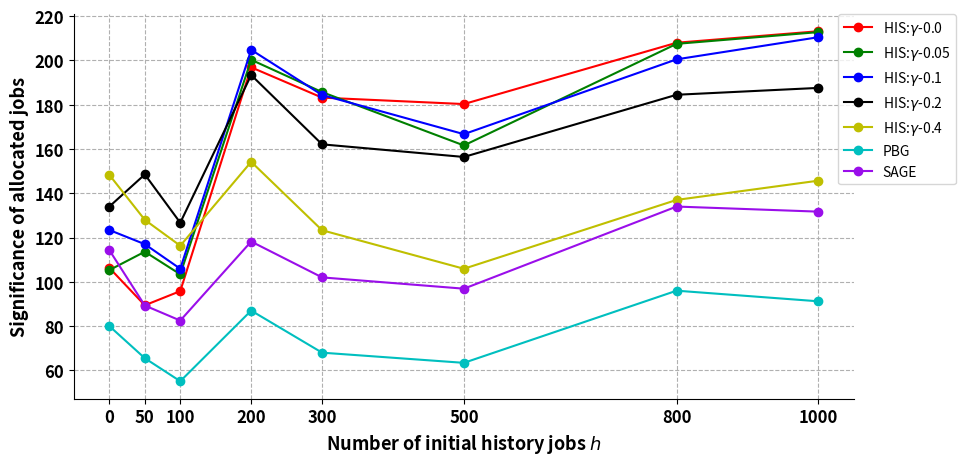

Write Python code to recreate this figure. (Note: this script raises an exception after producing the figure.)
# coding=utf-8

import numpy as np
import matplotlib.pyplot as plt
from matplotlib.backends.backend_pdf import PdfPages

# plt.rcParams['font.sans-serif'] = ['Arial']  # 如果要显示中文字体,则在此处设为：SimHei
plt.rcParams['axes.unicode_minus'] = False  # 显示负号

henzuobiaos = np.array([0, 50, 100, 200, 300, 500, 800, 1000])
his_gamma_0_0 = np.array([106.3,89.4,95.8,196.9,183.2,180.3,208,213.2])
his_gamma_0_01 = np.array([105.4,104,95.9,188.5,201.1,178.8,219.5,211.7])
his_gamma_0_02 = np.array([104.5,90.8,93.2,193.7,198.2,178.8,217.5,213.8])
his_gamma_0_05 = np.array([105.3,113.6,103.4,200.3,185.7,161.6,207.5,212.8])
his_gamma_0_1 = np.array([123.4,117,105.9,204.8,184.4,166.7,200.5,210.5])
his_gamma_0_2 = np.array([134,148.5,126.7,193.4,162.1,156.4,184.5,187.6])
his_gamma_0_3 = np.array([162.2,147,139.8,175.6,147.6,130,156,164.9])
his_gamma_0_4 = np.array([148.3,128,116.3,154.2,123.3,105.9,137,145.7])
pbg = np.array([80,65.5,55.1,87,68,63.4,96,91.2])
sage = np.array([114.3,89.3,82.5,118.2,102,96.9,134,131.7])



# label在图示(legend)中显示。若为数学公式,则最好在字符串前后添加"$"符号
# color：b:blue、g:green、r:red、c:cyan、m:magenta、y:yellow、k:black、w:white、、、
# 线型：-  --   -.  :    ,
# marker：.  ,   o   v    <    *    +    1
fig = plt.figure(figsize=(10, 5))
plt.grid(linestyle="--")  # 设置背景网格线为虚线
ax = plt.gca()
ax.spines['top'].set_visible(False)  # 去掉上边框
ax.spines['right'].set_visible(False)  # 去掉右边框

plt.plot(henzuobiaos, his_gamma_0_0, marker='o', color="r", label=r"HIS:$\gamma$-0.0", linewidth=1.5)
plt.plot(henzuobiaos, his_gamma_0_05, marker='o', color="g", label=r"HIS:$\gamma$-0.05", linewidth=1.5)
plt.plot(henzuobiaos, his_gamma_0_1, marker='o', color="b", label=r"HIS:$\gamma$-0.1", linewidth=1.5)
plt.plot(henzuobiaos, his_gamma_0_2, marker='o', color="k", label=r"HIS:$\gamma$-0.2", linewidth=1.5)
plt.plot(henzuobiaos, his_gamma_0_4, marker='o', color="y", label=r"HIS:$\gamma$-0.4", linewidth=1.5)

plt.plot(henzuobiaos, pbg, marker='o', color="c", label=r"PBG", linewidth=1.5)
plt.plot(henzuobiaos, sage, marker='o', color="xkcd:violet", label=r"SAGE", linewidth=1.5)


group_labels = list(str(hen) for hen in henzuobiaos)  # x轴刻度的标识
plt.xticks(henzuobiaos, group_labels, fontsize=12, fontweight='bold')  # 默认字体大小为10
plt.yticks(fontsize=12, fontweight='bold')
# plt.title("example", fontsize=12, fontweight='bold')  # 默认字体大小为12
plt.xlabel(r"Number of initial history jobs $h$", fontsize=13, fontweight='bold')
plt.ylabel("Significance of allocated jobs", fontsize=13, fontweight='bold')
# plt.xlim(0.9, 6.1)  # 设置x轴的范围
# plt.ylim(1.5, 16)

# plt.legend()          #显示各曲线的图例
plt.legend(loc=0, numpoints=1)
leg = plt.gca().get_legend()
ltext = leg.get_texts()
plt.setp(ltext, fontsize=12, fontweight='bold')  # 设置图例字体的大小和粗细
plt.legend(loc=2, bbox_to_anchor=(0.98,1.0),borderaxespad = 0.)
plt.subplots_adjust(left=0.1, right=0.88)

path = '/home/<user>/DL_lab/opacus_simulation/plots/history_change_significance'
plt.savefig(path + '.png', format='png')  # 建议保存为svg格式,再用inkscape转为矢量图emf后插入word中
plt.show()
pp = PdfPages(path + '.pdf')
pp.savefig(fig)
pp.close()